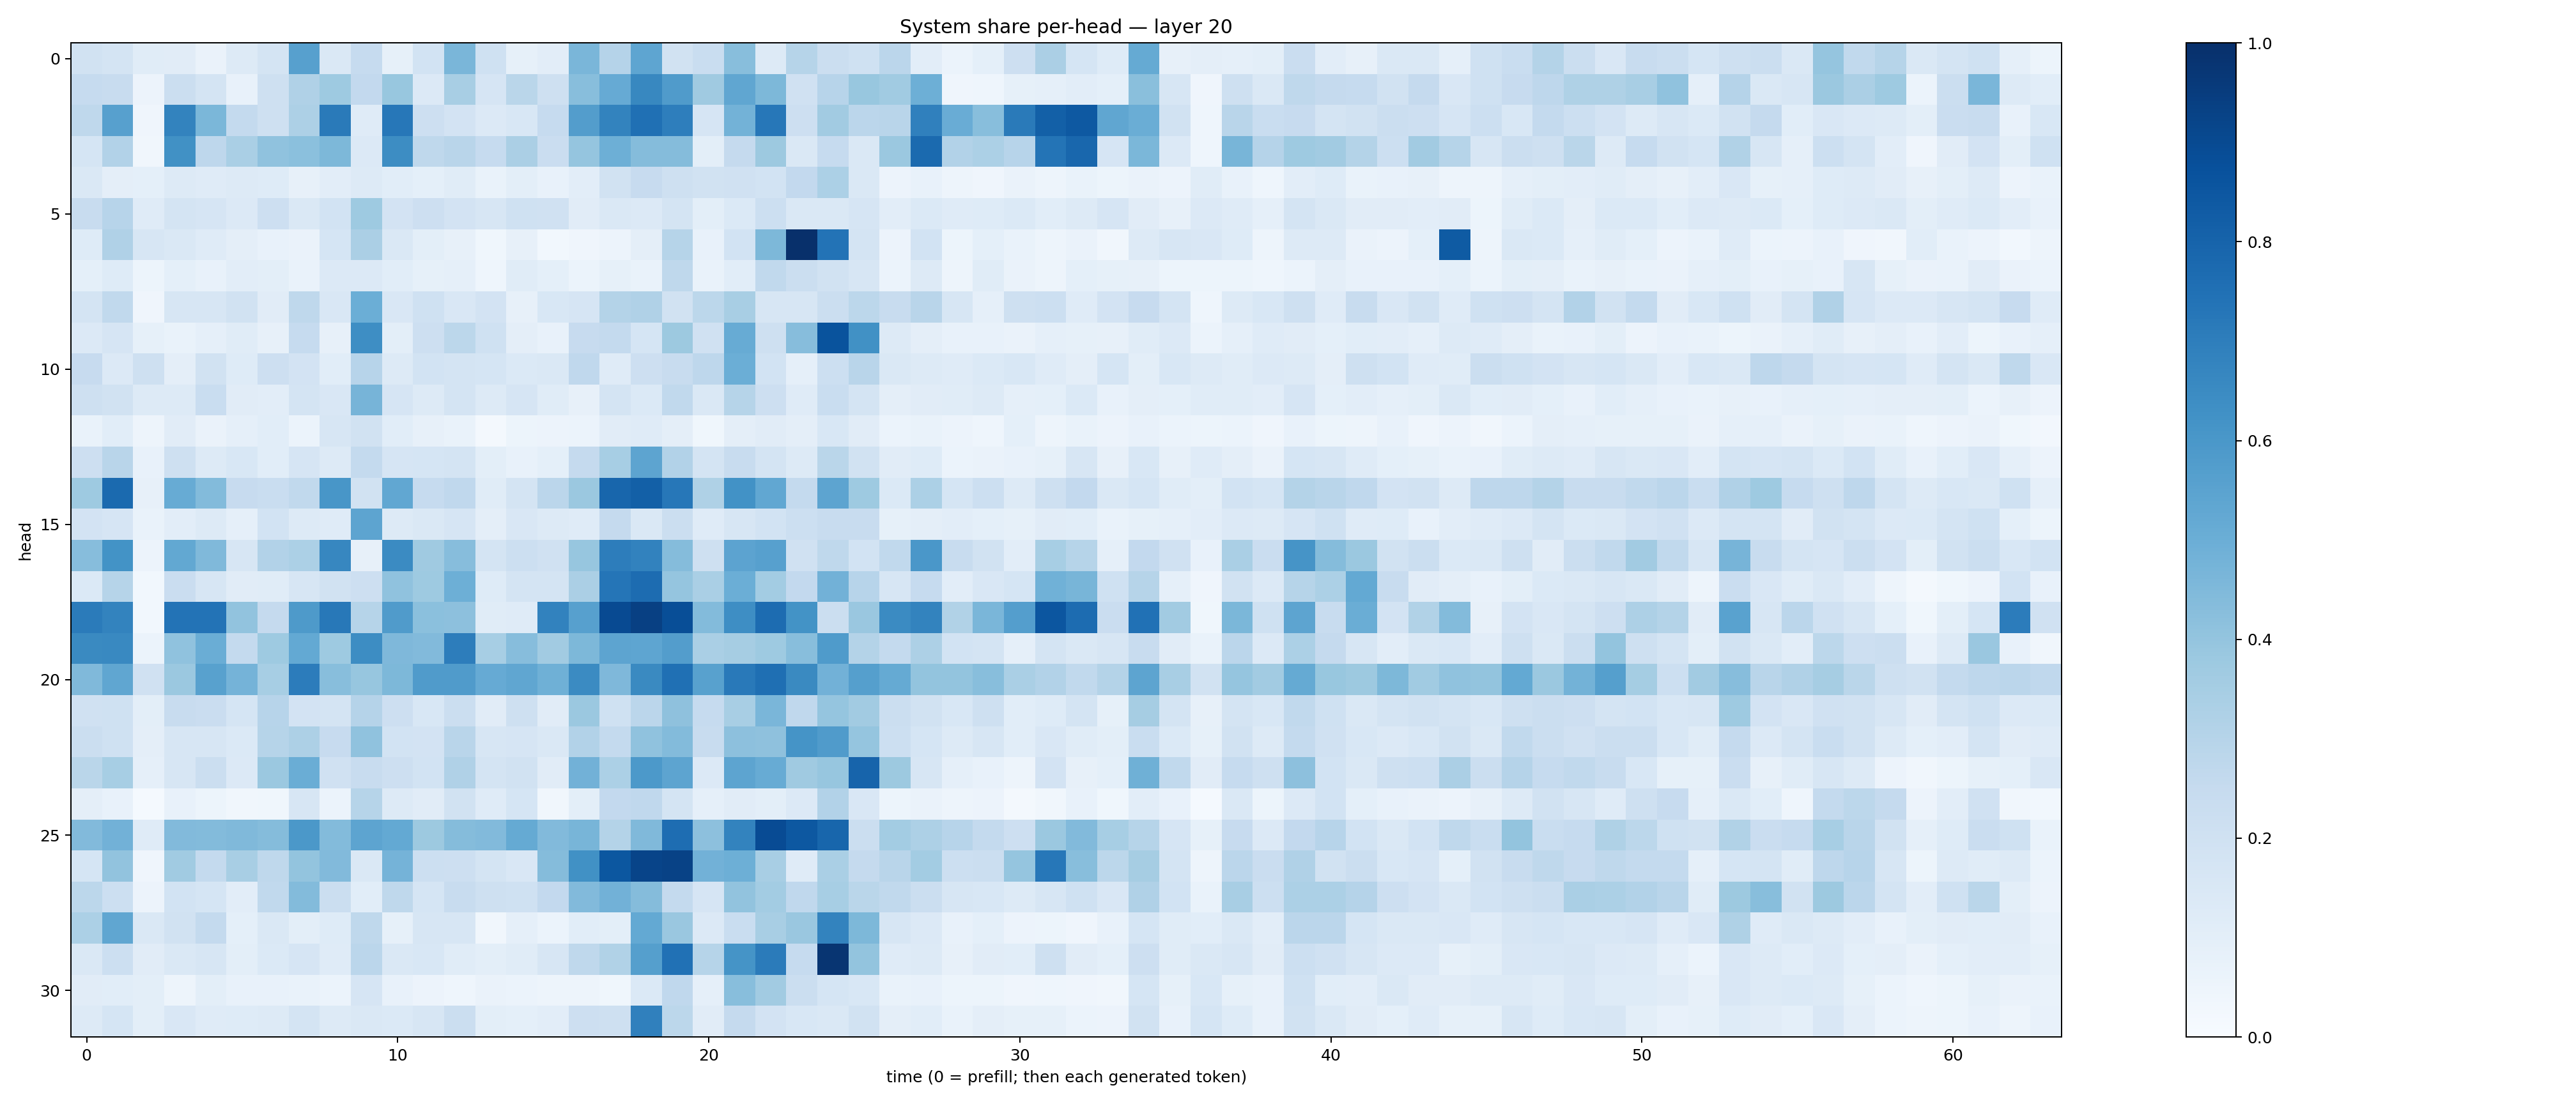

Source data for this figure (header and first rows):
0.19217528, 0.17666721, 0.115214586, 0.11079743, 0.065065555, 0.12716165, 0.17488985, 0.55977064, 0.14729391, 0.24619752, 0.08573929, 0.18550038, 0.46456045, 0.19986697, 0.08220238, 0.10206001, 0.46464834, 0.30369776, 0.5382177, 0.19475213, 0.23291609, 0.4276523, 0.12538181, 0.2984347
0.2481, 0.2375, 0.05756, 0.2242, 0.1778, 0.0771, 0.2087, 0.3197, 0.3738, 0.2604, 0.3888, 0.133, 0.3437, 0.1657, 0.2885, 0.2077, 0.4288, 0.5147, 0.6619, 0.5812, 0.3681, 0.535, 0.4557, 0.1955
0.272, 0.5595, 0.04047, 0.6796, 0.4576, 0.2545, 0.2062, 0.3256, 0.7132, 0.121, 0.7255, 0.2119, 0.1819, 0.1366, 0.1558, 0.2491, 0.5728, 0.6772, 0.7533, 0.6984, 0.1658, 0.4798, 0.7236, 0.2116
0.1695, 0.3109, 0.0329, 0.6275, 0.277, 0.3385, 0.4096, 0.4204, 0.4557, 0.1345, 0.6432, 0.2718, 0.292, 0.2495, 0.3343, 0.2299, 0.3964, 0.4948, 0.4363, 0.4361, 0.09928, 0.2507, 0.3774, 0.1453
0.144, 0.09592, 0.09075, 0.1305, 0.118, 0.1259, 0.1213, 0.08171, 0.1053, 0.1251, 0.1092, 0.0905, 0.1166, 0.06745, 0.09885, 0.07664, 0.1021, 0.1923, 0.2442, 0.2099, 0.1906, 0.1983, 0.1872, 0.2603
0.2359, 0.2941, 0.1196, 0.1731, 0.1663, 0.1332, 0.2147, 0.1454, 0.1857, 0.3714, 0.1797, 0.2117, 0.1825, 0.1567, 0.2005, 0.1969, 0.11, 0.1448, 0.1354, 0.1721, 0.09996, 0.1384, 0.2173, 0.142
0.1231, 0.3202, 0.1626, 0.1482, 0.1201, 0.09428, 0.07279, 0.06484, 0.1716, 0.3337, 0.1463, 0.09918, 0.08038, 0.03839, 0.07909, 0.03036, 0.04285, 0.05594, 0.09635, 0.2984, 0.07413, 0.1867, 0.4559, 0.9975
0.09318, 0.1245, 0.05203, 0.09243, 0.07154, 0.1043, 0.101, 0.06798, 0.1361, 0.1359, 0.1071, 0.08377, 0.08686, 0.04368, 0.1146, 0.09259, 0.05982, 0.08263, 0.06764, 0.2723, 0.06894, 0.1069, 0.2649, 0.2233
0.1732, 0.2646, 0.0412, 0.1585, 0.1636, 0.1941, 0.1132, 0.2714, 0.1521, 0.5, 0.1493, 0.201, 0.15, 0.1835, 0.07844, 0.1526, 0.1666, 0.3053, 0.3187, 0.1923, 0.2809, 0.3419, 0.1582, 0.161
0.1364, 0.1652, 0.08348, 0.06823, 0.08664, 0.1159, 0.08103, 0.2475, 0.07916, 0.6394, 0.09799, 0.2123, 0.2799, 0.2009, 0.09643, 0.07644, 0.2423, 0.2554, 0.1718, 0.3776, 0.1954, 0.5106, 0.2087, 0.4331
0.2454, 0.1342, 0.2099, 0.09756, 0.1908, 0.1238, 0.2117, 0.1805, 0.1064, 0.2932, 0.1254, 0.1839, 0.177, 0.169, 0.1402, 0.1466, 0.2676, 0.1189, 0.2137, 0.2394, 0.2736, 0.4998, 0.1855, 0.08615
0.2063, 0.1905, 0.1318, 0.1317, 0.2322, 0.11, 0.1044, 0.1769, 0.149, 0.47, 0.1669, 0.129, 0.1757, 0.1328, 0.1656, 0.1155, 0.07957, 0.1768, 0.14, 0.2651, 0.1407, 0.2998, 0.2135, 0.1195
0.06834, 0.1068, 0.05048, 0.1099, 0.06463, 0.08729, 0.1063, 0.06112, 0.1624, 0.1897, 0.1071, 0.07956, 0.06954, 0.02221, 0.05329, 0.05519, 0.06097, 0.1112, 0.1194, 0.09593, 0.03599, 0.09751, 0.1116, 0.09463
0.2133, 0.291, 0.07405, 0.2041, 0.1257, 0.1545, 0.1063, 0.1653, 0.1271, 0.2571, 0.1662, 0.1698, 0.1719, 0.09773, 0.07644, 0.09004, 0.2522, 0.345, 0.5423, 0.3117, 0.1749, 0.2384, 0.1761, 0.1323
0.3713, 0.7767, 0.07942, 0.5091, 0.4378, 0.2457, 0.2325, 0.263, 0.6053, 0.19, 0.5312, 0.2477, 0.2662, 0.1169, 0.1722, 0.2819, 0.3822, 0.7905, 0.8159, 0.7256, 0.3209, 0.6238, 0.5311, 0.2568
0.1825, 0.1641, 0.0667, 0.1044, 0.1252, 0.08891, 0.1838, 0.1283, 0.12, 0.542, 0.1298, 0.1455, 0.1656, 0.09656, 0.1499, 0.1319, 0.1183, 0.2504, 0.1446, 0.2215, 0.1182, 0.1609, 0.1844, 0.215
0.431, 0.6182, 0.05785, 0.5261, 0.446, 0.1625, 0.3102, 0.332, 0.6677, 0.07858, 0.6491, 0.3685, 0.4314, 0.1724, 0.2155, 0.1988, 0.3929, 0.7023, 0.6806, 0.4338, 0.2098, 0.5432, 0.5602, 0.1984
0.1398, 0.3001, 0.02853, 0.2296, 0.1568, 0.1094, 0.1159, 0.1602, 0.1882, 0.2148, 0.4079, 0.3748, 0.4924, 0.1231, 0.173, 0.1766, 0.3336, 0.7326, 0.7689, 0.3963, 0.3398, 0.4983, 0.3572, 0.2601
0.7098, 0.678, 0.02984, 0.7412, 0.74, 0.4055, 0.2537, 0.5883, 0.7213, 0.2991, 0.5784, 0.4187, 0.4174, 0.1157, 0.1191, 0.6805, 0.5615, 0.8965, 0.9346, 0.8859, 0.4392, 0.6405, 0.7693, 0.6186
0.6545, 0.6572, 0.06105, 0.4095, 0.5035, 0.2546, 0.3732, 0.5198, 0.3723, 0.6413, 0.4523, 0.4437, 0.7017, 0.3474, 0.4322, 0.3621, 0.4557, 0.542, 0.5364, 0.5714, 0.3379, 0.3514, 0.3732, 0.4284
0.448, 0.5331, 0.1968, 0.3818, 0.5557, 0.4752, 0.3452, 0.7042, 0.4295, 0.3913, 0.4555, 0.5796, 0.5794, 0.5125, 0.5346, 0.4906, 0.6511, 0.4522, 0.6536, 0.7521, 0.5555, 0.7161, 0.7577, 0.6545
0.1976, 0.2009, 0.1003, 0.2385, 0.2298, 0.1707, 0.2969, 0.18, 0.1764, 0.3037, 0.2134, 0.1528, 0.2239, 0.112, 0.2109, 0.1097, 0.3796, 0.2012, 0.2815, 0.4119, 0.247, 0.3432, 0.464, 0.2666
0.219, 0.201, 0.0964, 0.1612, 0.164, 0.1368, 0.2999, 0.3278, 0.2437, 0.4077, 0.1875, 0.1814, 0.2909, 0.1632, 0.1666, 0.1432, 0.3091, 0.2565, 0.41, 0.4395, 0.2377, 0.4143, 0.4137, 0.614
0.2875, 0.3472, 0.08821, 0.1571, 0.2218, 0.1365, 0.3792, 0.5003, 0.196, 0.2374, 0.2135, 0.1855, 0.3201, 0.1789, 0.1892, 0.1125, 0.4823, 0.3289, 0.5908, 0.5395, 0.1365, 0.5398, 0.511, 0.369
0.09644, 0.07689, 0.01186, 0.07273, 0.05452, 0.03423, 0.03573, 0.1574, 0.06145, 0.3007, 0.1306, 0.1125, 0.1886, 0.1175, 0.1714, 0.03337, 0.1001, 0.258, 0.268, 0.1786, 0.08662, 0.11, 0.1004, 0.1364
0.4416, 0.4839, 0.1205, 0.4422, 0.4377, 0.4472, 0.437, 0.5965, 0.4399, 0.5403, 0.5223, 0.3754, 0.4351, 0.4419, 0.5171, 0.4441, 0.4675, 0.3085, 0.4473, 0.7647, 0.4161, 0.6792, 0.8933, 0.8448
0.1695, 0.404, 0.03922, 0.367, 0.2558, 0.3418, 0.2713, 0.3988, 0.4424, 0.141, 0.4728, 0.2171, 0.2123, 0.1785, 0.1505, 0.435, 0.6283, 0.85, 0.9212, 0.9261, 0.4812, 0.4957, 0.3407, 0.1196
0.2805, 0.2185, 0.05544, 0.1857, 0.1685, 0.1029, 0.2621, 0.4409, 0.2264, 0.1061, 0.271, 0.1698, 0.2421, 0.2072, 0.2008, 0.2587, 0.4432, 0.4806, 0.4344, 0.2565, 0.1651, 0.4032, 0.3568, 0.2672
0.332, 0.5329, 0.1479, 0.1933, 0.254, 0.09215, 0.143, 0.09783, 0.1231, 0.273, 0.08539, 0.1591, 0.1581, 0.03487, 0.08733, 0.06198, 0.108, 0.1006, 0.5218, 0.3855, 0.135, 0.2319, 0.3411, 0.3842
0.1479, 0.2153, 0.1117, 0.1432, 0.1572, 0.1001, 0.1394, 0.1675, 0.1208, 0.2821, 0.1483, 0.1525, 0.1165, 0.09809, 0.1133, 0.1593, 0.2717, 0.3138, 0.5651, 0.7471, 0.3005, 0.6141, 0.7079, 0.2494
0.1126, 0.1055, 0.1002, 0.05013, 0.1012, 0.07638, 0.07654, 0.06677, 0.05869, 0.1643, 0.07341, 0.05841, 0.04587, 0.06544, 0.05958, 0.04969, 0.04766, 0.03733, 0.1389, 0.2681, 0.08832, 0.4292, 0.3624, 0.2238
0.1272, 0.1687, 0.09781, 0.1519, 0.1199, 0.1219, 0.1271, 0.1743, 0.1326, 0.1466, 0.1367, 0.1589, 0.225, 0.09964, 0.09091, 0.1036, 0.2116, 0.2098, 0.6887, 0.278, 0.1124, 0.2513, 0.181, 0.1525
